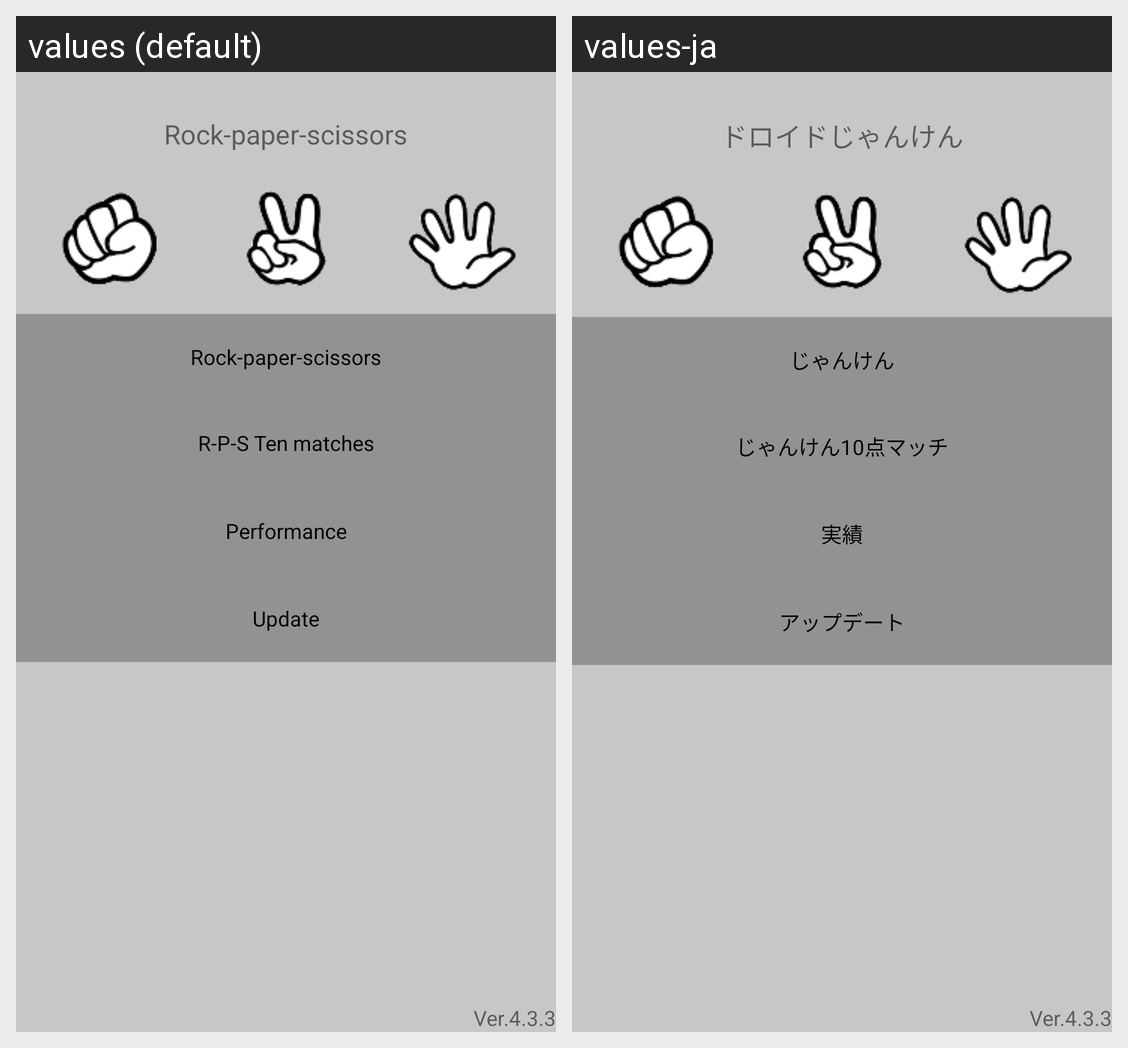

For this localized Android screen grid, give each drawn string resource with its value in every locale shown.
Android screen res/layout/activity_mainmenu.xml rendered under 2 locales, left to right: values (default), values-ja. Device: Nexus 5 (rendered at 1080×1920; each locale shown at half size, 540×960, under a caption strip naming it); theme AppTheme.
Strings drawn on this screen, with the default value and each locale's value (text and hints the layout hard-codes, and strings that could not be matched under every locale, appear in the picture but are not listed):

nomal_mode
  values: Rock-paper-scissors
  values-ja: じゃんけん

ten_th_mode
  values: R-P-S Ten matches
  values-ja: じゃんけん10点マッチ

data
  values: Performance
  values-ja: 実績

update
  values: Update
  values-ja: アップデート

text_title
  values: Rock-paper-scissors
  values-ja: ドロイドじゃんけん
